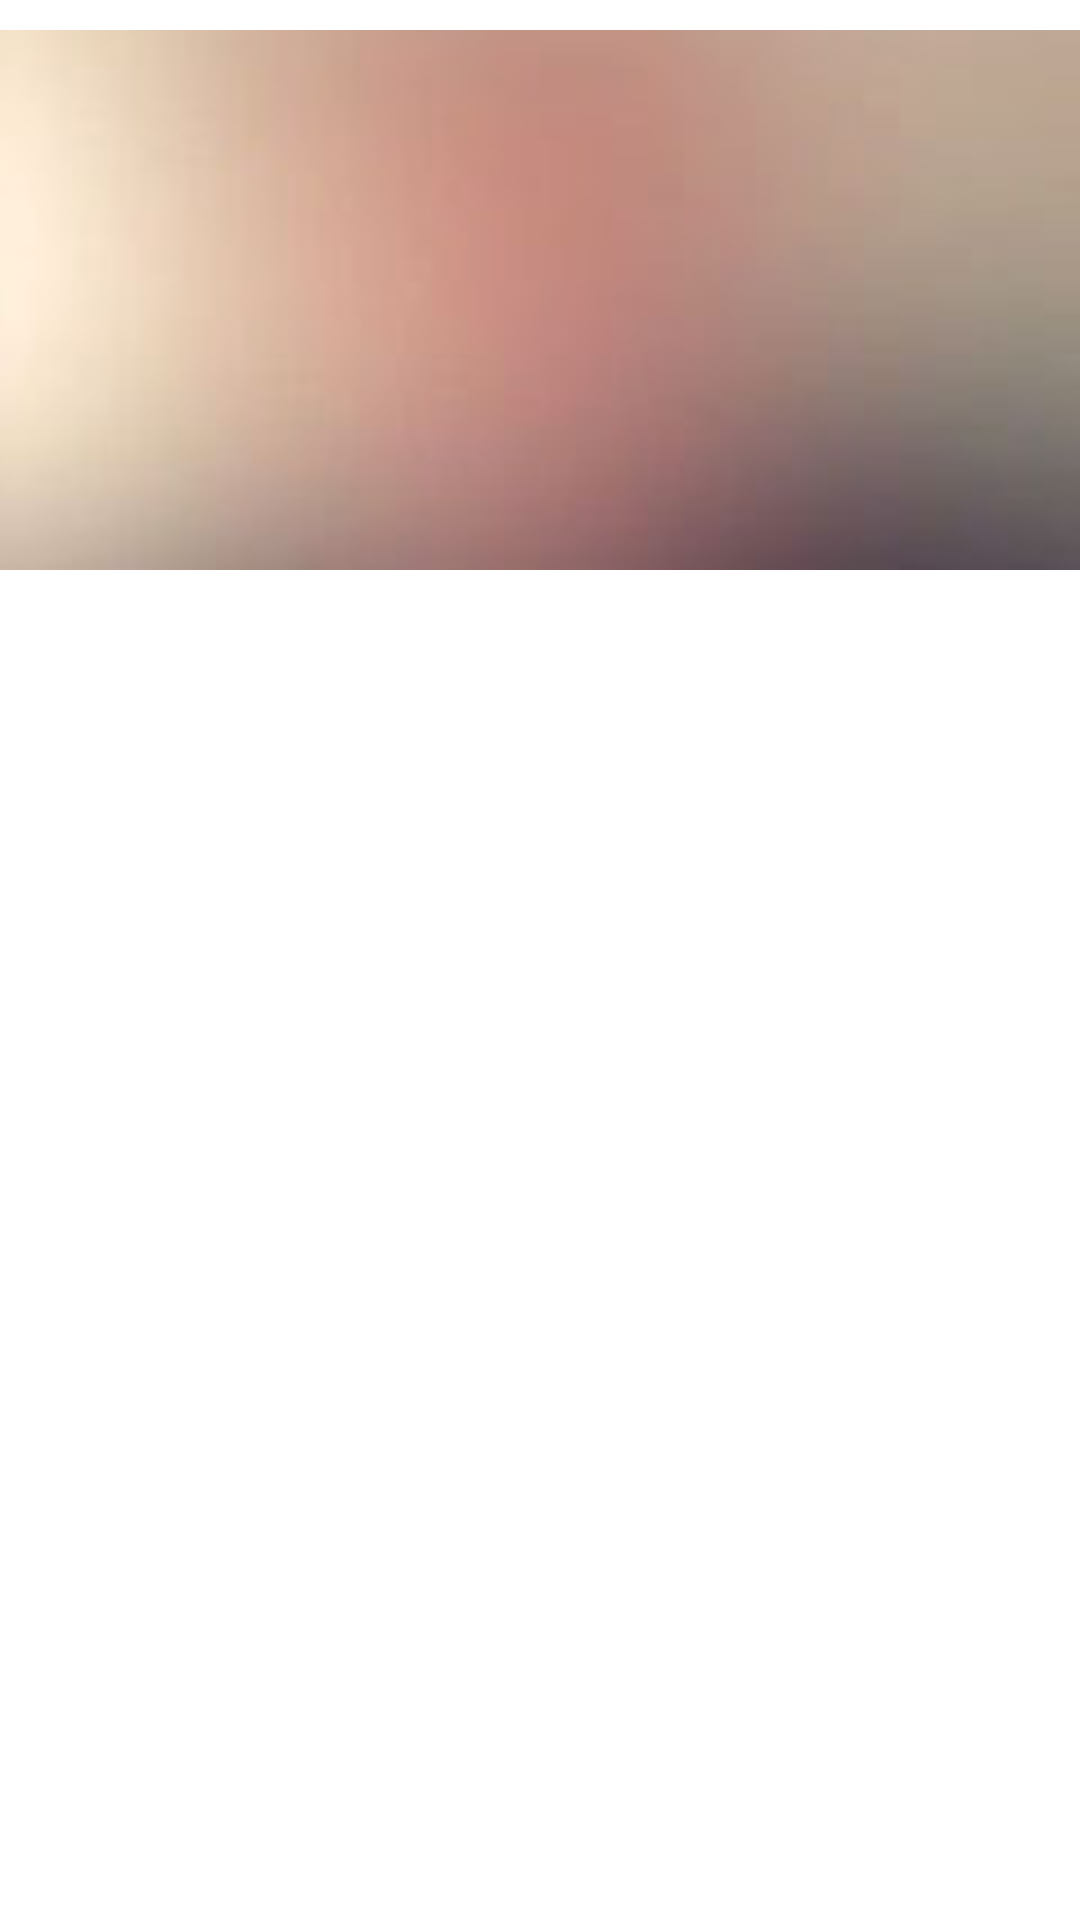

Reconstruct the res/layout file that produces this screen, plus the resources it refers to.
<!-- AndroidManifest.xml: application theme AppTheme -->
<!-- res/layout/post_image.xml -->
<?xml version="1.0" encoding="utf-8"?>
<FrameLayout xmlns:android="http://schemas.android.com/apk/res/android"
    xmlns:app="http://schemas.android.com/apk/res-auto"
    android:layout_width="match_parent"
    android:layout_height="wrap_content">

    <androidx.appcompat.widget.AppCompatImageView
        android:id="@+id/image_id"
        android:layout_width="match_parent"
        android:layout_height="wrap_content"
        android:layout_marginTop="10dp"
        android:layout_marginBottom="10dp"
        android:adjustViewBounds="true"
        android:scaleType="fitCenter"
        android:src="@drawable/icplaceholder" />

</FrameLayout>
<!-- resources referenced by this layout -->
<resources>
  <!-- drawable icplaceholder: jpg bitmap (drawable, 11057 bytes) -->
  <style name="AppTheme" parent="@style/Theme.MaterialComponents.DayNight.NoActionBar">
          
          <item name="colorPrimary">@color/colorPrimary</item>
          <item name="colorPrimaryDark">@color/colorPrimaryDark</item>
          <item name="colorAccent">@color/colorAccent</item>
          <item name="android:windowBackground">@color/backgroundColor</item>
          <item name="android:windowLightNavigationBar" tools:ignore="NewApi">true</item>
          <item name="android:navigationBarColor" tools:ignore="NewApi">@color/backgroundColor</item>
      </style>
  <color name="colorPrimary">#E91E63</color>
  <color name="colorPrimaryDark">#D81B60</color>
  <color name="colorAccent">#E91E63</color>
  <color name="backgroundColor">#ffffff</color>
</resources>
